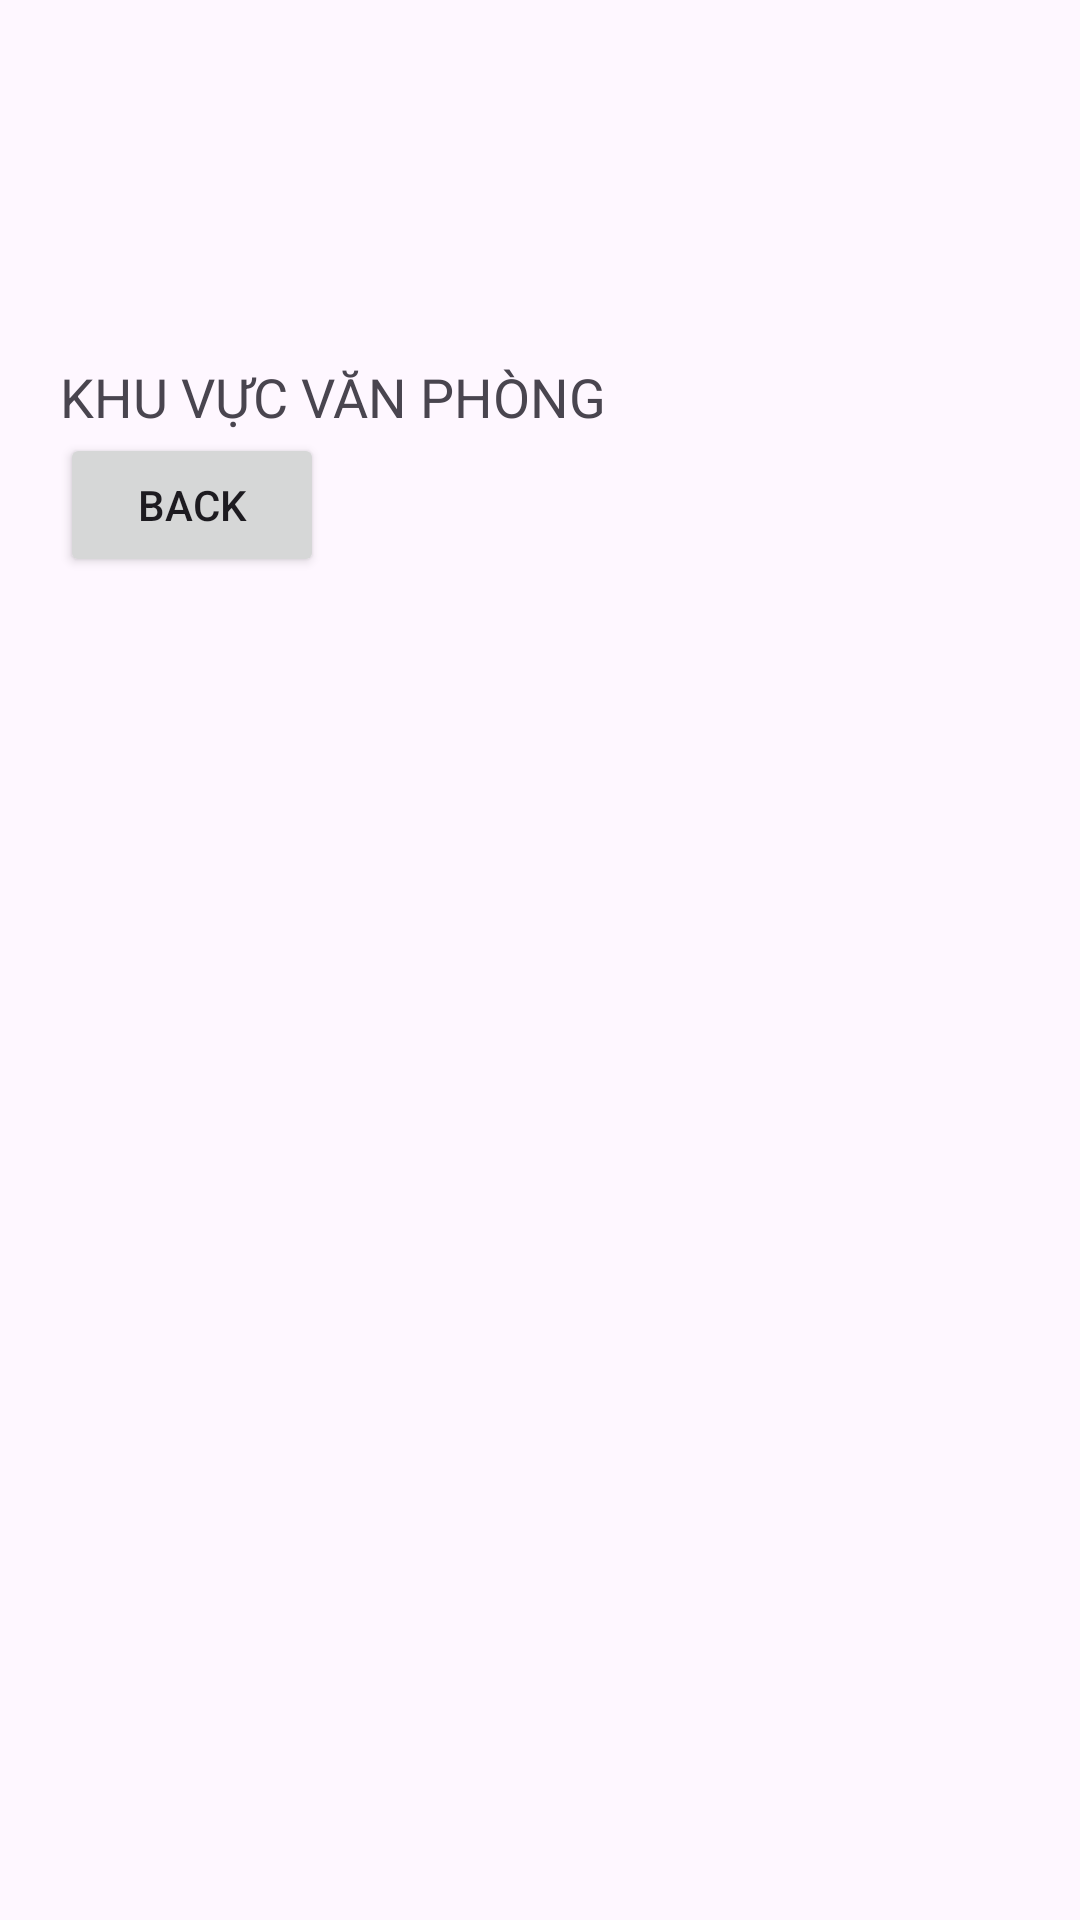

This screen was rendered from an Android layout file. Write that file and the resources it references.
<!-- AndroidManifest.xml: application theme Theme._5sprojecthandon -->
<!-- res/layout/download_actv.xml -->
<?xml version="1.0" encoding="utf-8"?>
<LinearLayout
    xmlns:android="http://schemas.android.com/apk/res/android"
    android:layout_width="match_parent"
    android:layout_height="match_parent"
    android:orientation="vertical"
    android:padding="20dp">

    <LinearLayout
        android:layout_width="match_parent"
        android:layout_height="wrap_content"
        android:orientation="vertical">

        <ImageView
            android:layout_width="match_parent"
            android:layout_height="100dp"
            android:src="@drawable/login_image"/>

    </LinearLayout>

    <TextView
        android:id="@+id/TieuDeChamDiem"
        android:layout_width="match_parent"
        android:layout_height="wrap_content"
        android:text="KHU VỰC VĂN PHÒNG"
        android:textSize="18sp"
        />

    <Button
        android:id="@+id/btnBack"
        android:layout_width="wrap_content"
        android:layout_height="wrap_content"
        android:text="Back"
        android:layout_alignParentTop="true"
        android:layout_alignParentStart="true"
        android:onClick="onBackButtonClick"/>

    <androidx.recyclerview.widget.RecyclerView
        android:id="@+id/recyclerViewRooms"
        android:layout_width="match_parent"
        android:layout_height="400dp"
        android:layout_below="@id/btnBack"
        android:layout_marginTop="16dp" />


</LinearLayout>
<!-- resources referenced by this layout -->
<resources>
  <style name="Theme._5sprojecthandon" parent="Base.Theme._5sprojecthandon" />
  <style name="Base.Theme._5sprojecthandon" parent="Theme.Material3.DayNight.NoActionBar">
          
          
      </style>
</resources>
